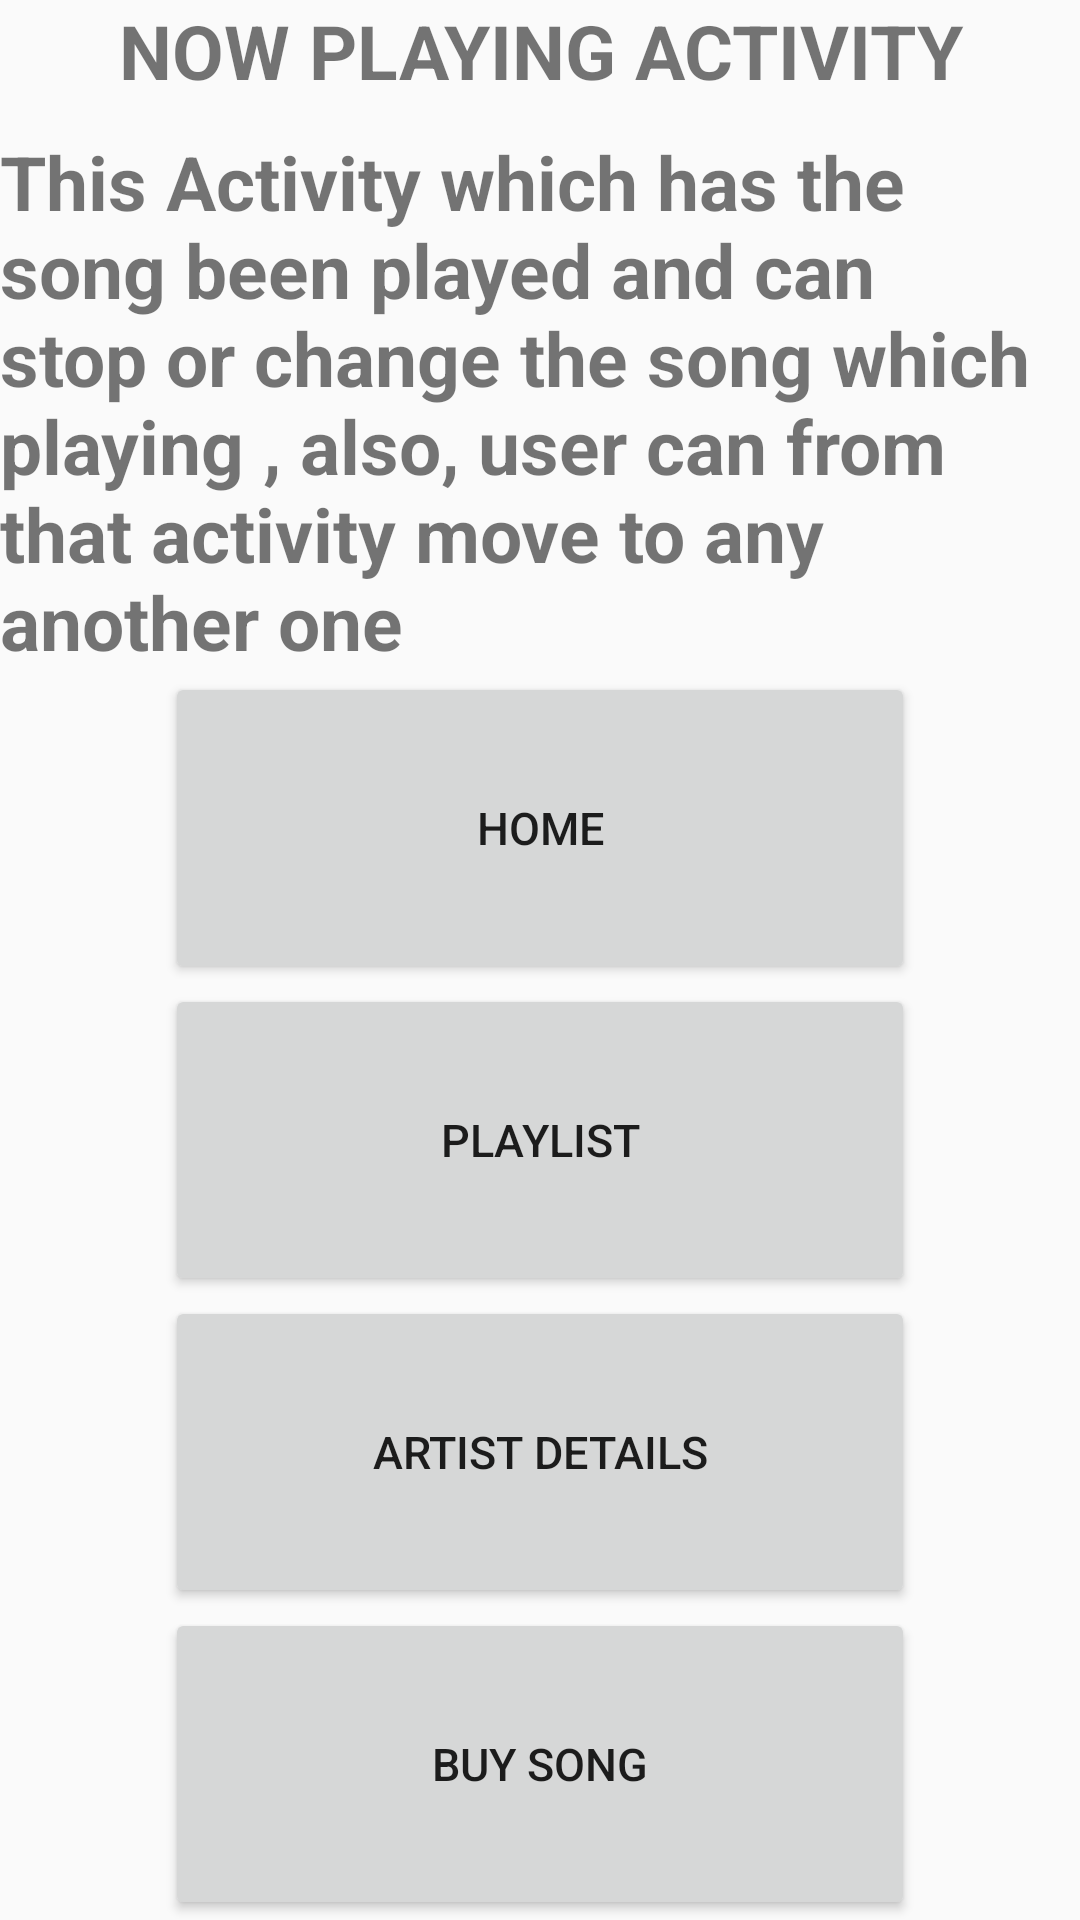

Here is an Android app screen rendered from its layout file. Give the layout XML and the strings, colors and styles it references.
<!-- AndroidManifest.xml: application theme AppTheme -->
<!-- res/layout/activity_playing__now.xml -->
<?xml version="1.0" encoding="utf-8"?>
<LinearLayout xmlns:android="http://schemas.android.com/apk/res/android"
    xmlns:app="http://schemas.android.com/apk/res-auto"
    xmlns:tools="http://schemas.android.com/tools"
    android:layout_width="match_parent"
    android:layout_height="match_parent"
    android:orientation="vertical"
    tools:context="com.example.mohamedsallam.musicalstructureapp.PlayingNow">
    <TextView
        android:layout_width="match_parent"
        android:layout_height="wrap_content"
        android:gravity="center_horizontal"
        android:text="NOW PLAYING ACTIVITY"
        android:textSize="25sp"
        android:textStyle="bold"
        android:paddingBottom="10dp"/>
    <TextView
        android:layout_width="match_parent"
        android:layout_height="wrap_content"
        android:text="@string/nowplaying"
        android:textSize="25sp"
        android:textStyle="bold"/>
    <Button
        android:id="@+id/home"
        style="@style/button"
        android:text="@string/home" />
    <Button
        android:id="@+id/playlist"
        style="@style/button"
        android:text="@string/playlist" />
    <Button
        android:id="@+id/detail_artist"
        style="@style/button"
        android:text="Artist Details" />
    <Button
        android:id="@+id/buy_song"
        style="@style/button"
        android:text="@string/buy" />
</LinearLayout>
<!-- resources referenced by this layout -->
<resources>
  <string name="buy">BUY SONG  </string>
  <string name="home"> HOME </string>
  <string name="nowplaying">This Activity which has the song been played and can stop or change the song which playing , also, user can from that activity move to any another one</string>
  <string name="playlist">PLAYLIST </string>
  <style name="button">
          <item name="android:textSize">15sp</item>
          <item name="android:gravity">center</item>
          <item name="android:layout_gravity">center_horizontal</item>
          <item name="android:layout_weight">1</item>
          <item name="android:layout_height">wrap_content</item>
          <item name="android:layout_width">250dp</item>
  
      </style>
  <style name="AppTheme" parent="Theme.AppCompat.Light.DarkActionBar">
          
          <item name="colorPrimary">@color/colorPrimary</item>
          <item name="colorPrimaryDark">@color/colorPrimaryDark</item>
          <item name="colorAccent">@color/colorAccent</item>
      </style>
  <!-- not gathered from this repository: default colours our renderer supplied (Android Studio template values) -->
  <color name="colorPrimary">#FF6200EE</color>
  <color name="colorPrimaryDark">#FF3700B3</color>
  <color name="colorAccent">#FF03DAC5</color>
</resources>
